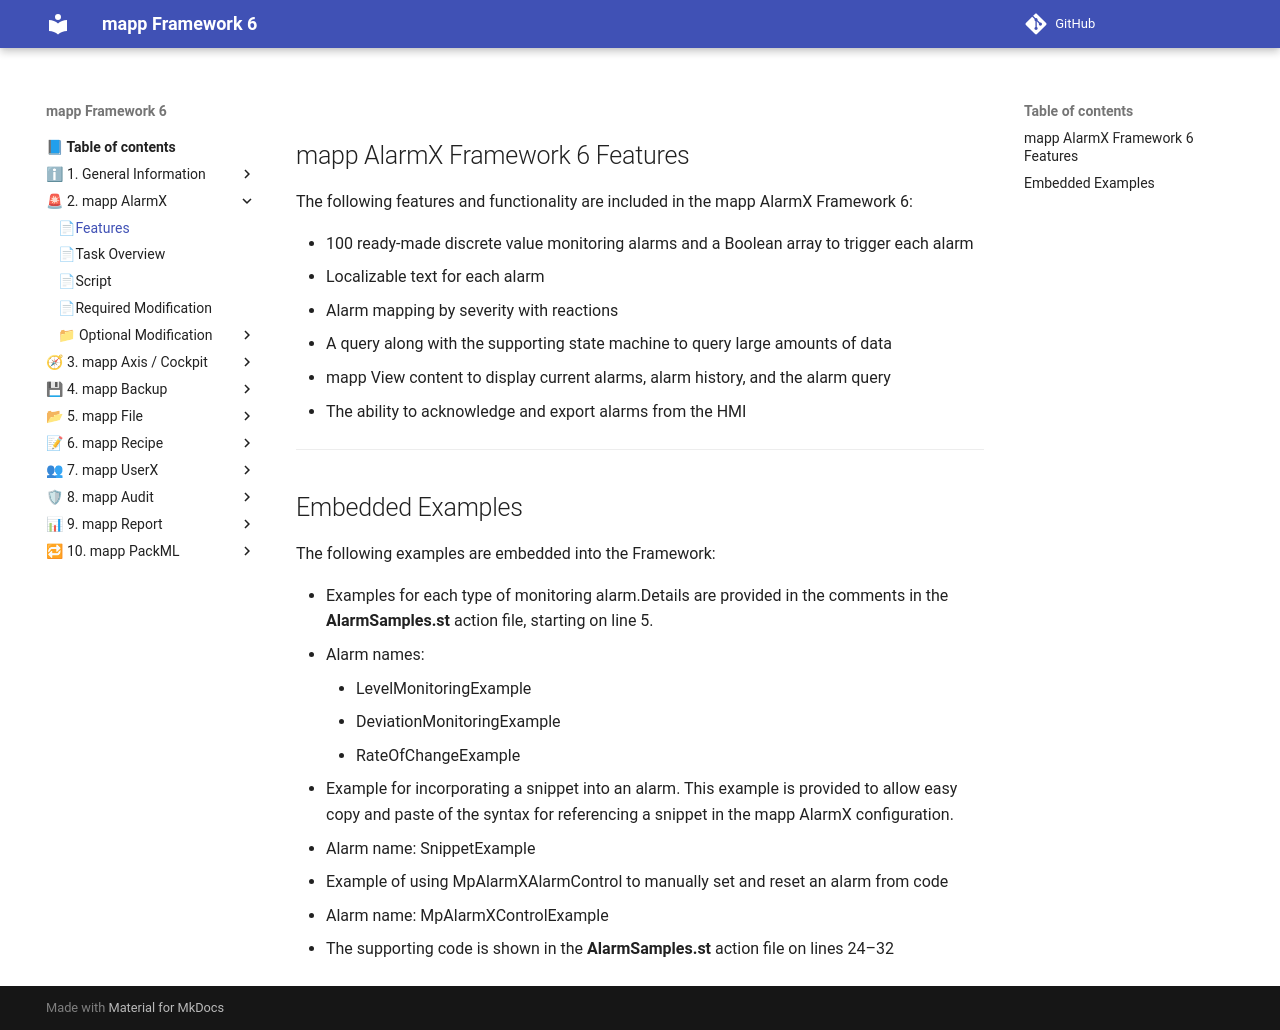

repository: br-automation-community/mapp-Framework-6 · page: alarmx/features/index.html · generator: mkdocs

## mapp AlarmX Framework 6 Features

The following features and functionality are included in the mapp AlarmX Framework 6:

* 100 ready-made discrete value monitoring alarms and a Boolean array to trigger each alarm
* Localizable text for each alarm
* Alarm mapping by severity with reactions
* A query along with the supporting state machine to query large amounts of data
* mapp View content to display current alarms, alarm history, and the alarm query
* The ability to acknowledge and export alarms from the HMI

---

## Embedded Examples

The following examples are embedded into the Framework:

* Examples for each type of monitoring alarm.Details are provided in the comments in the **AlarmSamples.st** action file, starting on line 5.
  - Alarm names:
    - LevelMonitoringExample
    - DeviationMonitoringExample
    - RateOfChangeExample

* Example for incorporating a snippet into an alarm. This example is provided to allow easy copy and paste of the syntax for referencing a snippet in the mapp AlarmX configuration.
  - Alarm name: SnippetExample

* Example of using MpAlarmXAlarmControl to manually set and reset an alarm from code
  - Alarm name: MpAlarmXControlExample
  - The supporting code is shown in the **AlarmSamples.st** action file on lines 24–32
